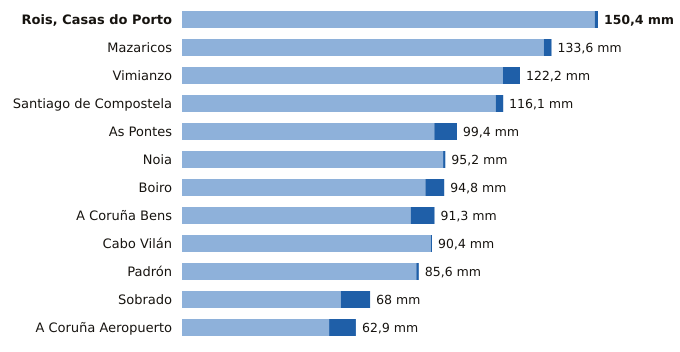

Source data for this figure (header and first rows):
estacion, provincia, indicativo, mm_6_dias_anteriores, mm_hoy, mm_7_dias, horas_de_hoy
Rois, Casas do Porto, A Coruña, 1476R, 149.2, 1.2, 150.4, 6
Mazaricos, A Coruña, 1406X, 130.8, 2.8, 133.6, 7
Vimianzo, A Coruña, 1399, 116.0, 6.2, 122.2, 8
Santiago de Compostela, A Coruña, 1475X, 113.4, 2.7, 116.1, 9
As Pontes, A Coruña, 1363X, 91.2, 8.2, 99.4, 6
Noia, A Coruña, 1435C, 94.4, 0.8, 95.2, 5
Boiro, A Coruña, 1442U, 88.0, 6.8, 94.8, 6
A Coruña Bens, A Coruña, 1387D, 82.7, 8.6, 91.3, 9
Cabo Vilán, A Coruña, 1393, 90.0, 0.4, 90.4, 9
Padrón, A Coruña, 1473A, 84.7, 0.9, 85.6, 9
Sobrado, A Coruña, 1410X, 57.4, 10.6, 68.0, 8
A Coruña Aeropuerto, A Coruña, 1387E, 53.2, 9.7, 62.9, 9
